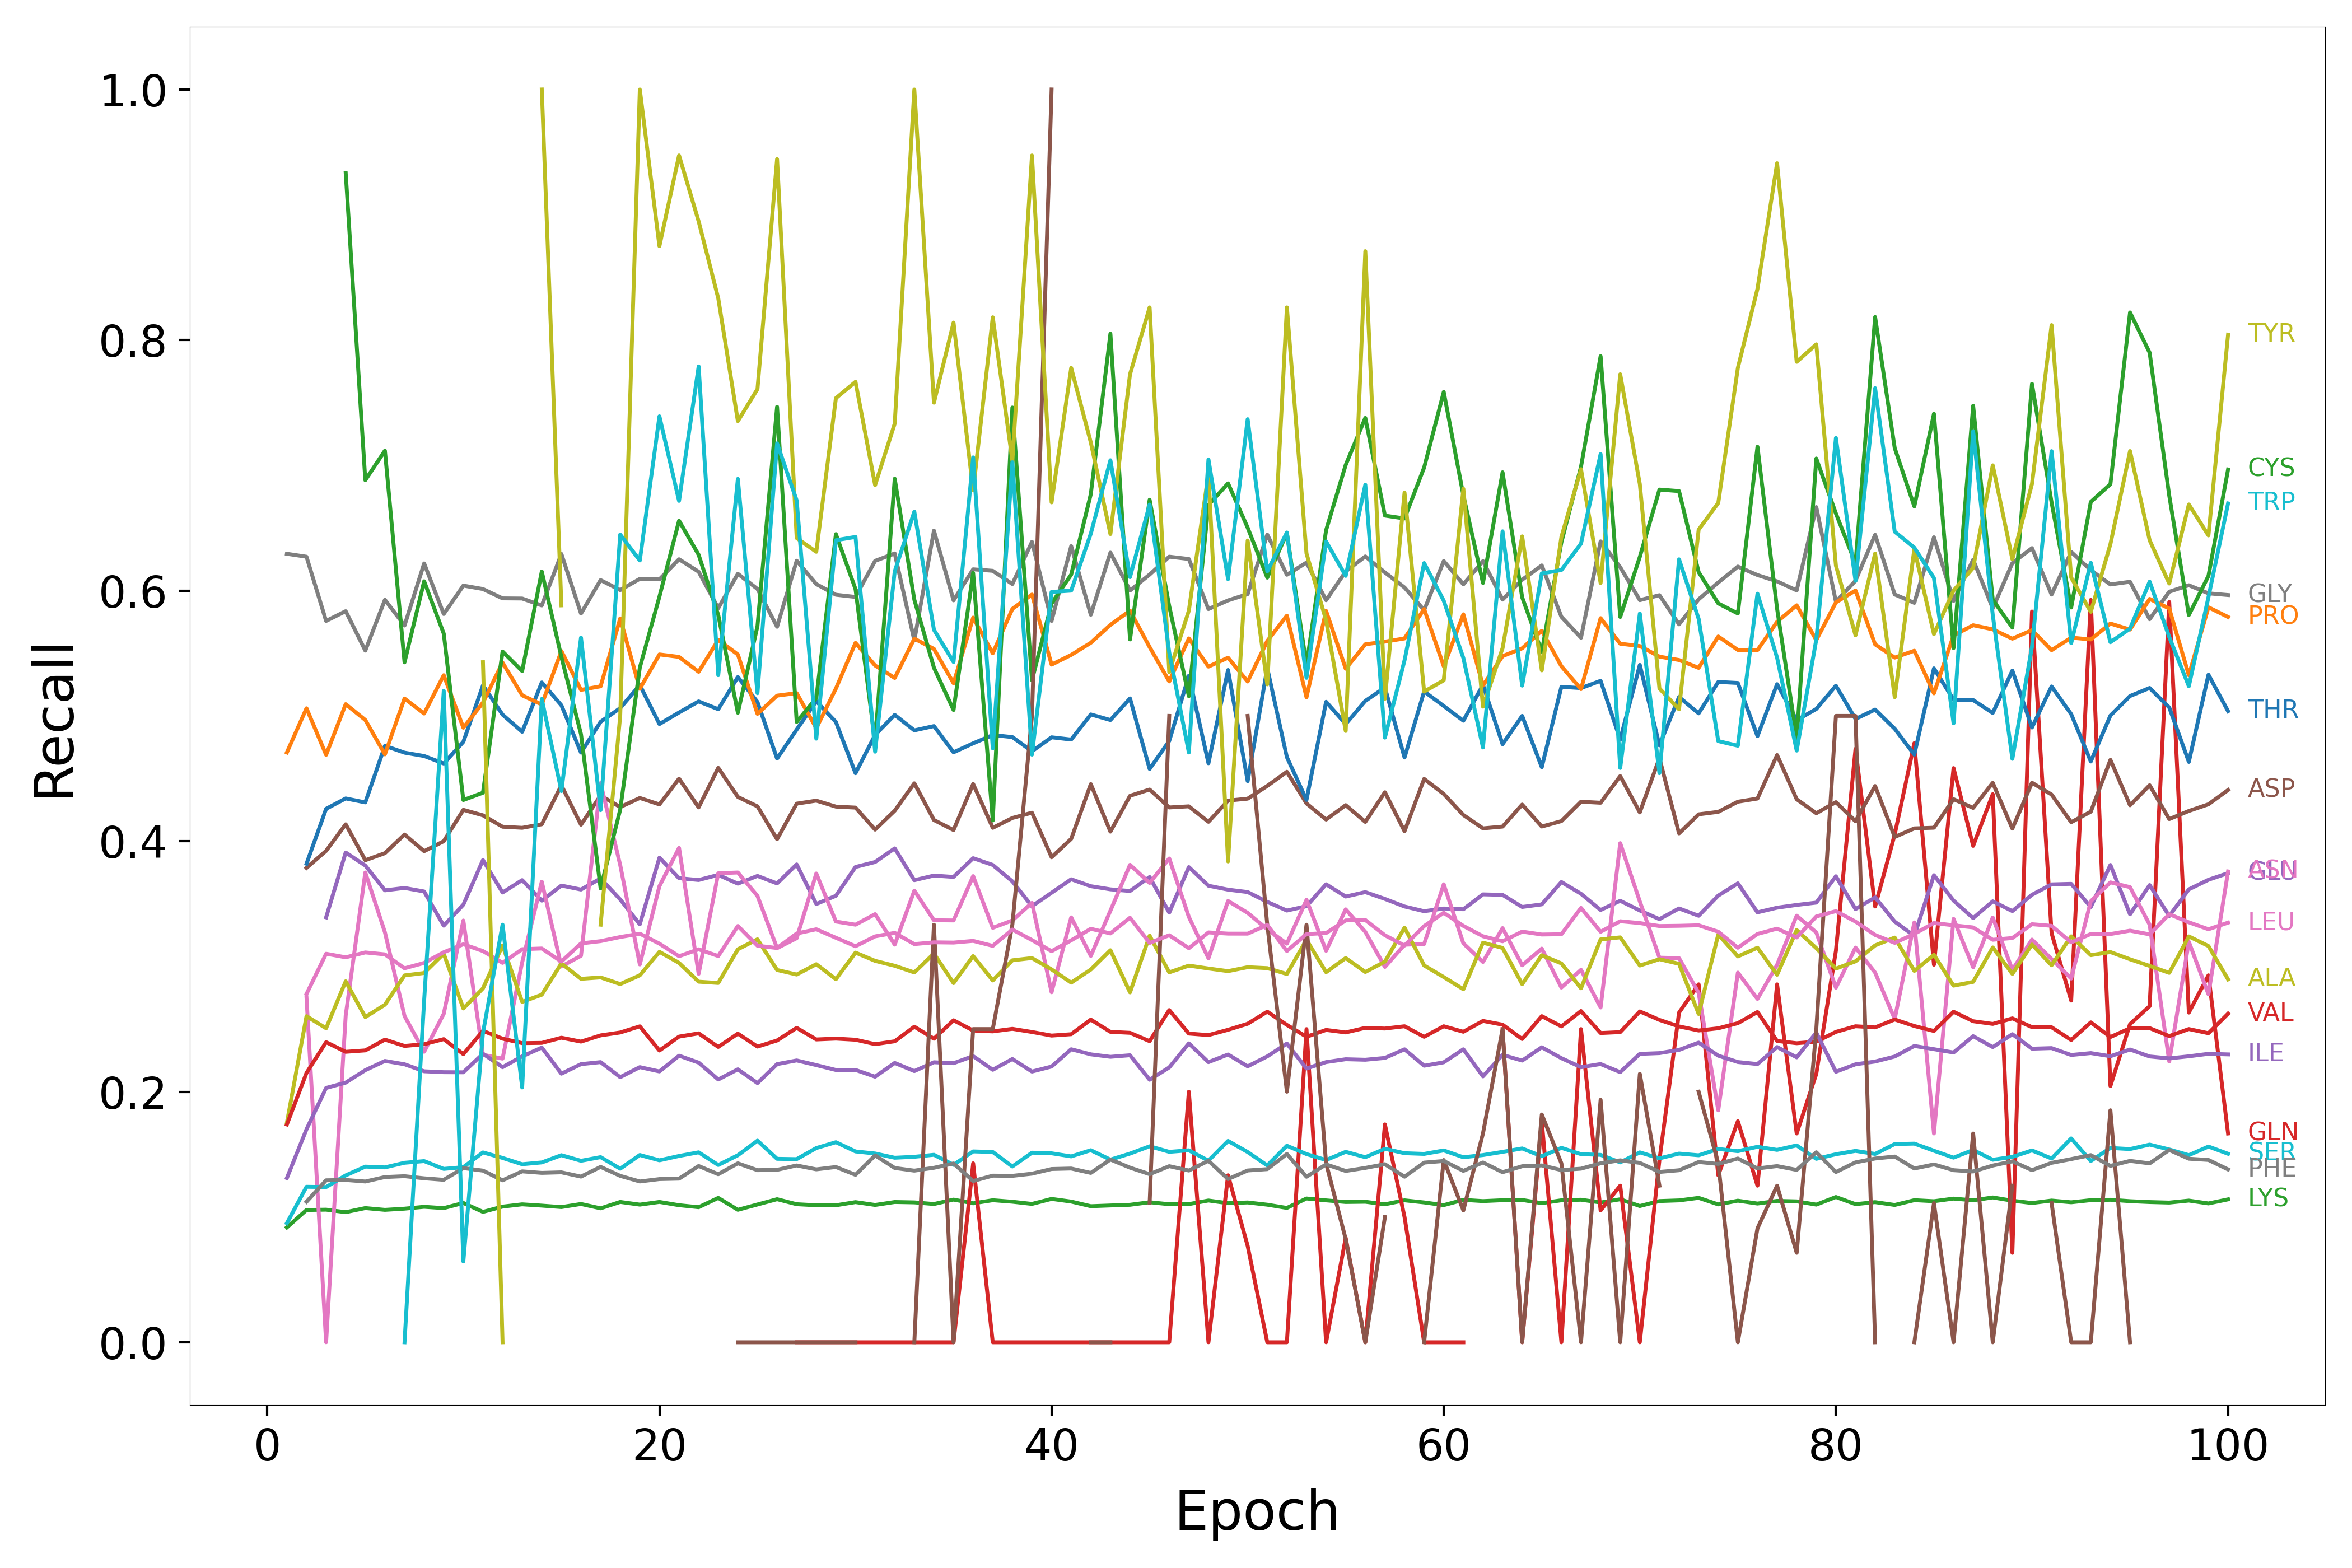

The data file committed next to this chart (first rows):
Epoch, HIS, ARG, LYS, GLN, GLU, ASP, ASN, GLY, ALA, SER, THR, PRO, CYS, VAL, ILE, MET, LEU, PHE, TYR, TRP
1, nan, nan, 0.09169, nan, nan, nan, nan, 0.6294, 0.1753, 0.09507, nan, 0.4708, nan, 0.1739, 0.1311, nan, nan, nan, nan, nan
2, nan, nan, 0.1056, nan, nan, 0.3787, 0.2754, 0.6271, 0.2603, 0.1241, 0.3819, 0.5061, nan, 0.215, 0.17, 0.0, 0.278, 0.1122, nan, nan
3, nan, nan, 0.1059, nan, 0.3392, 0.3923, 0.0, 0.5758, 0.2506, 0.1239, 0.4258, 0.4689, nan, 0.2396, 0.203, nan, 0.3101, 0.1293, nan, nan
4, nan, nan, 0.1039, nan, 0.391, 0.4135, 0.2609, 0.5836, 0.2881, 0.1332, 0.4341, 0.5094, 0.9333, 0.2319, 0.2073, nan, 0.3073, 0.1296, nan, nan
5, nan, nan, 0.1071, nan, 0.3805, 0.3848, 0.375, 0.5521, 0.2596, 0.1402, 0.4309, 0.4967, 0.6882, 0.233, 0.2172, nan, 0.3112, 0.1283, nan, nan
6, nan, nan, 0.1057, nan, 0.3608, 0.3904, 0.3273, 0.5927, 0.2694, 0.1396, 0.4761, 0.4693, 0.7117, 0.2416, 0.2246, nan, 0.3096, 0.1319, nan, nan
7, nan, nan, 0.1067, nan, 0.3626, 0.4053, 0.2604, 0.5721, 0.2928, 0.1433, 0.4707, 0.5139, 0.5428, 0.2365, 0.2219, nan, 0.2985, 0.1326, 0.5, 0.0
8, nan, nan, 0.1081, nan, 0.3598, 0.392, 0.2319, 0.6217, 0.2948, 0.1446, 0.468, 0.5019, 0.6075, 0.2379, 0.2163, nan, 0.3028, 0.1309, nan, 0.2727
9, nan, nan, 0.1071, nan, 0.3325, 0.4, 0.2622, 0.5813, 0.3101, 0.1384, 0.462, 0.5325, 0.5657, 0.242, 0.2156, nan, 0.3113, 0.1297, 1.0, 0.52
10, nan, nan, 0.1112, nan, 0.3493, 0.425, 0.3366, 0.604, 0.2664, 0.1398, 0.4793, 0.4906, 0.4328, 0.23, 0.2155, nan, 0.3177, 0.139, nan, 0.06452
11, nan, nan, 0.1041, nan, 0.3849, 0.4206, 0.2295, 0.6013, 0.2825, 0.1515, 0.5244, 0.5106, 0.4387, 0.2486, 0.2303, nan, 0.3123, 0.137, 0.5429, 0.2469
12, nan, nan, 0.1083, nan, 0.359, 0.4115, 0.2264, 0.5938, 0.3168, 0.1471, 0.501, 0.5425, 0.5514, 0.2424, 0.2196, nan, 0.3028, 0.1293, 0.0, 0.3333
13, nan, nan, 0.1101, nan, 0.3689, 0.4107, 0.3032, 0.5937, 0.2717, 0.1421, 0.4873, 0.5164, 0.5358, 0.2388, 0.2282, 0.0, 0.3138, 0.1364, nan, 0.2034
14, nan, nan, 0.1091, nan, 0.3525, 0.4135, 0.3676, 0.5882, 0.2774, 0.1436, 0.5267, 0.5091, 0.6153, 0.239, 0.2352, nan, 0.3143, 0.1352, 1.0, 0.5135
15, nan, nan, 0.1079, nan, 0.3646, 0.4446, 0.3, 0.6293, 0.3024, 0.1493, 0.5085, 0.5518, 0.5471, 0.2431, 0.2144, nan, 0.3039, 0.1356, 0.5882, 0.44
16, nan, nan, 0.1104, nan, 0.3614, 0.4131, 0.3085, 0.5817, 0.2901, 0.1449, 0.4707, 0.5208, 0.4854, 0.24, 0.222, nan, 0.3184, 0.1322, nan, 0.5625
17, nan, nan, 0.1069, 0.0, 0.3702, 0.4365, 0.4463, 0.6084, 0.2912, 0.1478, 0.4953, 0.5236, 0.3623, 0.245, 0.2236, nan, 0.3202, 0.14, 0.3333, 0.4248
18, nan, nan, 0.112, nan, 0.3535, 0.4272, 0.381, 0.6004, 0.2859, 0.1386, 0.5062, 0.5778, 0.4252, 0.2473, 0.2116, nan, 0.3235, 0.1328, 0.5, 0.6447
19, nan, nan, 0.1099, nan, 0.3336, 0.4345, 0.3016, 0.6094, 0.2929, 0.1495, 0.5246, 0.5216, 0.5386, 0.2522, 0.2196, nan, 0.3261, 0.1284, 1.0, 0.6241
20, nan, nan, 0.112, nan, 0.3868, 0.4293, 0.3641, 0.609, 0.3117, 0.1452, 0.4935, 0.5491, 0.5952, 0.2329, 0.2162, nan, 0.3182, 0.1303, 0.875, 0.7391
21, nan, nan, 0.1094, nan, 0.3704, 0.4499, 0.3946, 0.625, 0.3028, 0.1487, 0.5027, 0.5471, 0.6558, 0.244, 0.2288, nan, 0.3082, 0.1306, 0.9474, 0.6716
22, nan, nan, 0.1078, 0.5, 0.369, 0.427, 0.2941, 0.6151, 0.2878, 0.1516, 0.5116, 0.5352, 0.6286, 0.2466, 0.2232, nan, 0.3137, 0.1407, 0.8947, 0.7789
23, nan, nan, 0.1153, nan, 0.3731, 0.4585, 0.3744, 0.586, 0.2868, 0.1415, 0.5053, 0.5607, 0.5806, 0.2357, 0.2097, nan, 0.3083, 0.1341, 0.8333, 0.5325
24, nan, nan, 0.1057, nan, 0.3661, 0.4353, 0.375, 0.6134, 0.3137, 0.1493, 0.531, 0.549, 0.5025, 0.2464, 0.2179, 0.0, 0.3323, 0.1429, 0.7353, 0.6892
25, nan, nan, 0.11, 0.0, 0.3723, 0.4278, 0.3563, 0.6013, 0.3217, 0.161, 0.5111, 0.5016, 0.5716, 0.236, 0.2069, 0.0, 0.3166, 0.1374, 0.7609, 0.5181
26, nan, nan, 0.1142, nan, 0.3663, 0.4016, 0.3146, 0.5711, 0.2972, 0.1464, 0.4659, 0.5162, 0.7468, 0.2409, 0.222, 0.0, 0.3147, 0.1376, 0.9444, 0.7176
27, nan, nan, 0.1102, 0.0, 0.3814, 0.4299, 0.3226, 0.6239, 0.2935, 0.1462, 0.4891, 0.5182, 0.4952, 0.251, 0.225, 0.0, 0.3263, 0.1412, 0.642, 0.672
28, nan, nan, 0.1094, 0.0, 0.3498, 0.4324, 0.3742, 0.6052, 0.3018, 0.155, 0.5117, 0.4902, 0.5142, 0.2417, 0.2212, 0.0, 0.3297, 0.138, 0.631, 0.4818
29, nan, nan, 0.1094, 0.0, 0.3564, 0.4276, 0.3358, 0.5967, 0.2898, 0.1597, 0.4951, 0.5218, 0.6451, 0.2424, 0.2174, 0.0, 0.3229, 0.1399, 0.7536, 0.6402
30, nan, nan, 0.1119, 0.0, 0.3794, 0.4268, 0.3333, 0.595, 0.311, 0.1523, 0.4543, 0.5583, 0.6012, 0.2415, 0.2174, 0.0, 0.3161, 0.1337, 0.7667, 0.6429
31, nan, nan, 0.1096, 0.0, 0.3834, 0.4092, 0.3418, 0.6238, 0.3045, 0.1507, 0.4848, 0.5403, 0.4786, 0.238, 0.212, nan, 0.324, 0.1492, 0.6842, 0.4714
32, nan, nan, 0.112, 0.0, 0.3942, 0.4243, 0.3174, 0.6297, 0.3005, 0.1473, 0.5008, 0.5303, 0.6893, 0.2403, 0.223, nan, 0.3268, 0.1391, 0.7333, 0.6154
33, nan, nan, 0.1117, 0.0, 0.3689, 0.4462, 0.3605, 0.5602, 0.2952, 0.148, 0.4884, 0.5617, 0.5928, 0.2519, 0.2165, 0.0, 0.3178, 0.137, 1.0, 0.663
34, nan, nan, 0.1104, 0.0, 0.3725, 0.4169, 0.3369, 0.6479, 0.3103, 0.1497, 0.4919, 0.5535, 0.5385, 0.2423, 0.2235, 0.3333, 0.3193, 0.1393, 0.75, 0.5687
35, nan, nan, 0.1139, 0.0, 0.3715, 0.4089, 0.3367, 0.5922, 0.2867, 0.1416, 0.4709, 0.5261, 0.5047, 0.257, 0.2228, 0.0, 0.3191, 0.1428, 0.814, 0.543
36, nan, nan, 0.1109, 0.1429, 0.3864, 0.4457, 0.3721, 0.617, 0.3083, 0.1524, 0.4781, 0.5785, 0.6141, 0.2488, 0.2284, 0.25, 0.3204, 0.1287, 0.68, 0.7063
37, nan, nan, 0.1134, 0.0, 0.381, 0.4107, 0.3308, 0.6158, 0.2888, 0.1519, 0.4847, 0.55, 0.4165, 0.2482, 0.2175, 0.25, 0.3164, 0.133, 0.8182, 0.4741
38, nan, nan, 0.1122, 0.0, 0.3679, 0.4185, 0.3367, 0.6053, 0.3049, 0.1403, 0.4831, 0.5854, 0.7462, 0.2502, 0.2261, 0.3333, 0.3295, 0.1328, 0.7037, 0.7025
39, nan, nan, 0.1104, 0.0, 0.3481, 0.4227, 0.3507, 0.6389, 0.3067, 0.1513, 0.4718, 0.5969, 0.5285, 0.2477, 0.2161, 0.5, 0.3211, 0.1346, 0.9474, 0.4691
40, nan, nan, 0.1145, 0.0, 0.3588, 0.3872, 0.2794, 0.5758, 0.2976, 0.1508, 0.4829, 0.5409, 0.5897, 0.2448, 0.2201, 1.0, 0.3122, 0.1383, 0.6705, 0.599
41, nan, nan, 0.1123, 0.0, 0.3696, 0.4018, 0.3392, 0.6355, 0.2871, 0.1484, 0.4811, 0.5487, 0.6128, 0.2459, 0.2339, nan, 0.3208, 0.1387, 0.7778, 0.6
42, nan, nan, 0.1086, 0.0, 0.3641, 0.4455, 0.3084, 0.5807, 0.2975, 0.1533, 0.5012, 0.5584, 0.677, 0.2576, 0.2298, 0.0, 0.3301, 0.1352, 0.7183, 0.6455
43, nan, nan, 0.1092, 0.0, 0.3616, 0.4076, 0.3445, 0.6303, 0.313, 0.1458, 0.4967, 0.5727, 0.8051, 0.2478, 0.2279, 0.0, 0.3263, 0.1459, 0.6452, 0.7041
44, nan, nan, 0.1098, 0.0, 0.3602, 0.4362, 0.3811, 0.6001, 0.2793, 0.1506, 0.5139, 0.584, 0.561, 0.247, 0.2291, nan, 0.3389, 0.1394, 0.7727, 0.6108
45, nan, nan, 0.1118, 0.0, 0.3714, 0.4412, 0.3667, 0.6128, 0.3245, 0.1565, 0.4577, 0.5549, 0.6726, 0.2403, 0.2095, 0.1111, 0.3188, 0.1342, 0.8261, 0.6687
46, nan, nan, 0.1102, 0.0, 0.343, 0.4269, 0.3862, 0.6271, 0.2953, 0.152, 0.48, 0.5275, 0.5876, 0.2652, 0.2194, 0.5, 0.3249, 0.1406, 0.535, 0.5506
47, nan, nan, 0.1103, 0.2, 0.3793, 0.4278, 0.3395, 0.6252, 0.3007, 0.1532, 0.5321, 0.5619, 0.5157, 0.2464, 0.2386, nan, 0.3146, 0.1371, 0.584, 0.4708
48, nan, nan, 0.1132, 0.0, 0.3645, 0.4154, 0.3065, 0.5853, 0.2984, 0.145, 0.4622, 0.5393, 0.6684, 0.2452, 0.2236, 1.0, 0.3272, 0.1449, 0.6933, 0.7048
49, nan, nan, 0.111, 0.1333, 0.3613, 0.4324, 0.3523, 0.5922, 0.2963, 0.1607, 0.5366, 0.5465, 0.6856, 0.2494, 0.2297, nan, 0.3262, 0.1303, 0.3838, 0.6091
50, nan, nan, 0.1116, 0.07692, 0.3594, 0.4339, 0.3428, 0.5972, 0.2994, 0.1519, 0.4479, 0.5274, 0.6502, 0.2543, 0.2202, 0.5, 0.3262, 0.1371, 0.64, 0.7368
51, nan, nan, 0.1098, 0.0, 0.3515, 0.4441, 0.3297, 0.6447, 0.2987, 0.1411, 0.5381, 0.5598, 0.6104, 0.2639, 0.2282, 0.3333, 0.3331, 0.1382, 0.5252, 0.6154
52, nan, nan, 0.1072, 0.0, 0.3446, 0.4554, 0.3182, 0.6127, 0.294, 0.1569, 0.4671, 0.58, 0.6459, 0.2533, 0.2384, 0.2, 0.3123, 0.1503, 0.8261, 0.6464
53, nan, nan, 0.1148, 0.25, 0.3481, 0.4301, 0.3532, 0.6224, 0.3213, 0.1502, 0.4329, 0.5149, 0.5405, 0.2439, 0.2186, 0.3333, 0.3258, 0.1321, 0.6296, 0.5304
54, nan, nan, 0.1133, 0.0, 0.3656, 0.4172, 0.3125, 0.5923, 0.2954, 0.1455, 0.5112, 0.5838, 0.6483, 0.2493, 0.2237, 0.1429, 0.3267, 0.142, 0.5763, 0.6392
55, nan, nan, 0.112, 0.08333, 0.3558, 0.4288, 0.3456, 0.6153, 0.3067, 0.152, 0.4935, 0.5377, 0.7003, 0.2473, 0.2259, 0.08235, 0.3367, 0.1368, 0.488, 0.6118
56, nan, nan, 0.1122, 0.0, 0.3593, 0.4154, 0.3276, 0.6273, 0.2956, 0.1477, 0.512, 0.5571, 0.7379, 0.251, 0.2255, 0.0, 0.3371, 0.1392, 0.871, 0.6845
57, nan, nan, 0.1101, 0.1739, 0.3539, 0.4391, 0.2996, 0.6145, 0.3038, 0.1545, 0.5226, 0.5593, 0.6599, 0.2504, 0.227, 0.1, 0.3249, 0.1421, 0.5137, 0.4827
58, nan, nan, 0.1133, 0.1, 0.3478, 0.408, 0.3173, 0.6025, 0.331, 0.1509, 0.4668, 0.5618, 0.6576, 0.2523, 0.2339, nan, 0.3167, 0.1322, 0.6782, 0.5444
59, nan, nan, 0.1116, 0.0, 0.3441, 0.4497, 0.3179, 0.5844, 0.3008, 0.1504, 0.5195, 0.5853, 0.6983, 0.2438, 0.2207, 0.0, 0.3322, 0.1434, 0.5194, 0.622
60, nan, nan, 0.1095, 0.0, 0.3462, 0.4377, 0.3656, 0.6236, 0.2915, 0.1531, 0.5079, 0.5396, 0.7586, 0.2523, 0.2235, 0.1455, 0.3428, 0.1447, 0.5284, 0.5919
... 40 more rows
